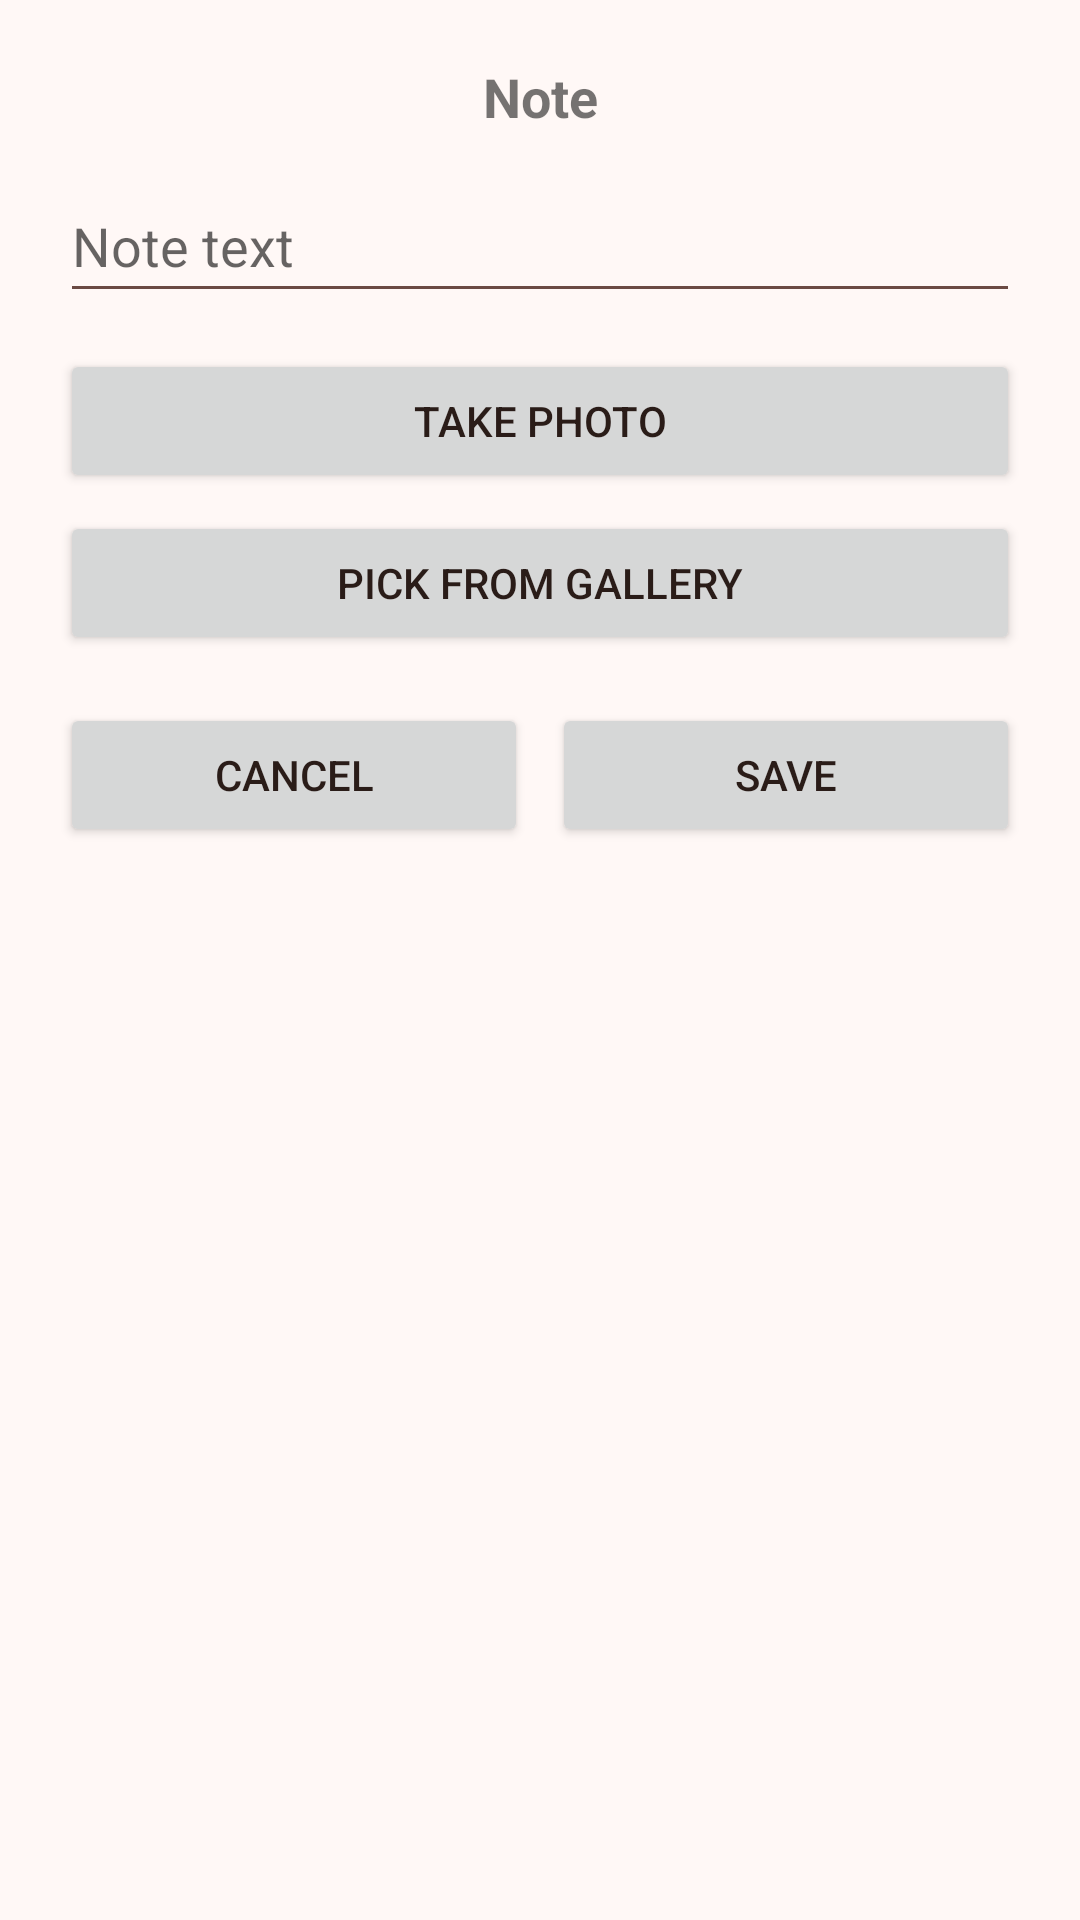

The Android layout XML behind this screen, and the referenced resources:
<!-- AndroidManifest.xml: application theme Theme.EduConnect -->
<!-- res/layout/bottomsheet_add_note.xml -->
<?xml version="1.0" encoding="utf-8"?>
<ScrollView xmlns:android="http://schemas.android.com/apk/res/android"
    android:layout_width="match_parent"
    android:layout_height="wrap_content"
    android:fillViewport="true">

    <LinearLayout
        android:layout_width="match_parent"
        android:layout_height="wrap_content"
        android:orientation="vertical"
        android:padding="20dp"
        android:background="@drawable/bg_bottomsheet">

        <TextView
            android:layout_width="match_parent"
            android:layout_height="wrap_content"
            android:text="Note"
            android:textSize="18sp"
            android:textStyle="bold"
            android:gravity="center"
            android:layout_marginBottom="12dp" />

        <EditText
            android:id="@+id/etNoteText"
            android:layout_width="match_parent"
            android:layout_height="wrap_content"
            android:hint="Note text"
            android:minHeight="48dp" />

        <ImageView
            android:id="@+id/imgPreview"
            android:layout_width="match_parent"
            android:layout_height="180dp"
            android:layout_marginTop="12dp"
            android:scaleType="centerCrop"
            android:visibility="gone"
            android:background="@color/colorSurface" />

        <Button
            android:id="@+id/btnCamera"
            android:layout_width="match_parent"
            android:layout_height="wrap_content"
            android:text="Take Photo"
            android:layout_marginTop="12dp" />

        <Button
            android:id="@+id/btnGallery"
            android:layout_width="match_parent"
            android:layout_height="wrap_content"
            android:text="Pick from Gallery"
            android:layout_marginTop="6dp" />

        <LinearLayout
            android:layout_width="match_parent"
            android:layout_height="wrap_content"
            android:orientation="horizontal"
            android:layout_marginTop="16dp">

            <Button
                android:id="@+id/btnCancel"
                android:layout_width="0dp"
                android:layout_height="wrap_content"
                android:layout_weight="1"
                android:text="CANCEL" />

            <Button
                android:id="@+id/btnSave"
                android:layout_width="0dp"
                android:layout_height="wrap_content"
                android:layout_weight="1"
                android:layout_marginStart="8dp"
                android:text="SAVE" />
        </LinearLayout>

    </LinearLayout>
</ScrollView>
<!-- resources referenced by this layout -->
<resources>
  <color name="colorSurface">#FFFFFF</color>
  <style name="Theme.EduConnect" parent="Theme.MaterialComponents.DayNight.NoActionBar">
  
          <item name="colorPrimary">@color/colorPrimary</item>
          <item name="colorPrimaryVariant">@color/colorPrimaryVariant</item>
  
          <item name="android:colorBackground">@color/colorBackground</item>
          <item name="colorSurface">@color/colorSurface</item>
  
          <item name="android:textColorPrimary">@color/textPrimary</item>
          <item name="android:textColorSecondary">@color/textSecondary</item>
  
      </style>
  <color name="colorPrimary">#C26D5A</color>
  <color name="colorPrimaryVariant">#A85746</color>
  <color name="colorBackground">#FFF8F6</color>
  <color name="textPrimary">#2A1C18</color>
  <color name="textSecondary">#6B4A43</color>
</resources>
